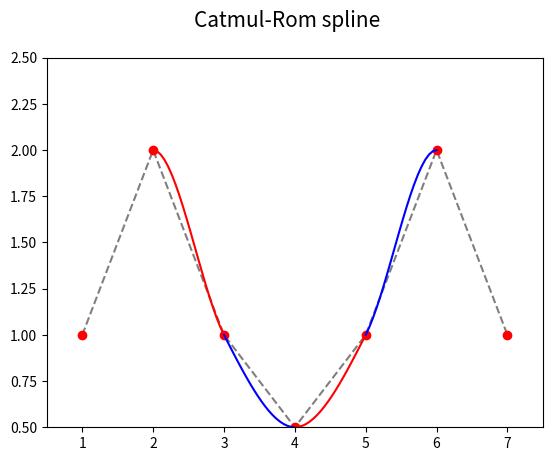
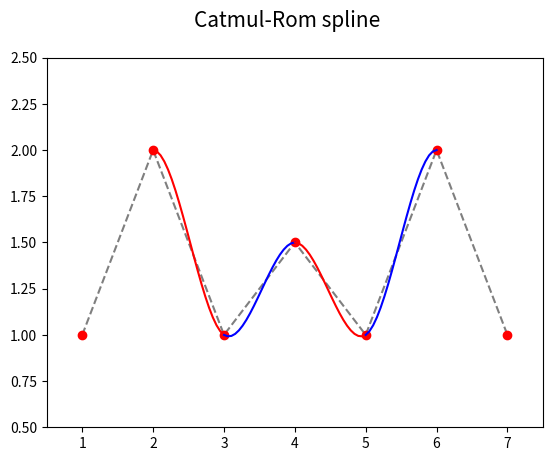
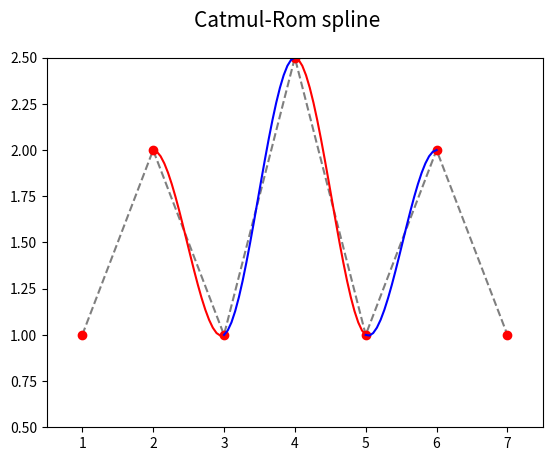

Python code for these plots, in order:
"""Parametrická křivka: Catmul-Romova spline složená z Coonsových oblouků, posun vybraného řídicího bodu."""

#
# Použito v článku:
#
# Parametrické křivky používané v designu i při tvorbě animací (dokončení)
# https://www.root.cz/clanky/parametricke-krivky-pouzivane-v-designu-i-pri-tvorbe-animaci-dokonceni/
#
# Součást seriálu:
#
# Křivky nejen v počítačové grafice
# https://www.root.cz/serialy/krivky-nejen-v-pocitacove-grafice/
#
# Zdrojový kód tohoto skriptu ve stylu literate programming
# https://tisnik.github.io/presentations/appendix/lit_sources/parametric/Catmul-Rom_spline_C.html
#

import numpy as np
import matplotlib.pyplot as plt

# hodnoty parametru t
t = np.linspace(0, 1, 20)

# řídicí body Catmul-Romovy spline
xc = [1, 2, 3, 4, 5, 6, 7]
yc = [1, 2, 1, 2, 1, 2, 1]

# koeficient Catmul-Romovy spline
tau = 0.5

# bázové polynomy
Q = [-tau*t + 2*tau*t**2 - tau*t**3,
     1+(tau-3)*t**2+(2-tau)*t**3,
     tau*t + (3-2*tau)*t**2 + (tau-2)*t**3,
     -tau*t**2+tau*t**3]


def draw_catmul_rom_arc(xc, yc, ax, style):
    x = 0
    y = 0
    for i in range(0, 4):
        x += xc[i]*Q[i]
        y += yc[i]*Q[i]

    # vrcholy na křivce pospojované úsečkami
    ax.plot(x, y, style)


def draw_catmul_rom_spline(filename, xc, yc, y):
    # změnit polohu prostředního řídicího bodu
    yc[3] = y

    # rozměry grafu při uložení: 640x480 pixelů
    fig, ax = plt.subplots(1, figsize=(6.4, 4.8))

    # titulek grafu
    fig.suptitle('Catmul-Rom spline', fontsize=15)

    # určení rozsahů na obou souřadných osách
    ax.set_xlim(0.5, 7.5)
    ax.set_ylim(0.5, 2.5)

    # řídicí body B-spline
    ax.plot(xc, yc, 'k--', alpha=0.5)
    ax.plot(xc, yc, 'ro')

    last = len(xc)

    # další oblouky
    for start in range(0, last-3):
        style = "r-" if start % 2 == 0 else "b-"
        draw_catmul_rom_arc(xc[start:start+4], yc[start:start+4], ax, style)

    # uložení grafu do rastrového obrázku
    plt.savefig(filename)


draw_catmul_rom_spline("Catmul-Rom-spline_3A.png", xc, yc, 0.5)
draw_catmul_rom_spline("Catmul-Rom-spline_3B.png", xc, yc, 1.5)
draw_catmul_rom_spline("Catmul-Rom-spline_3C.png", xc, yc, 2.5)
